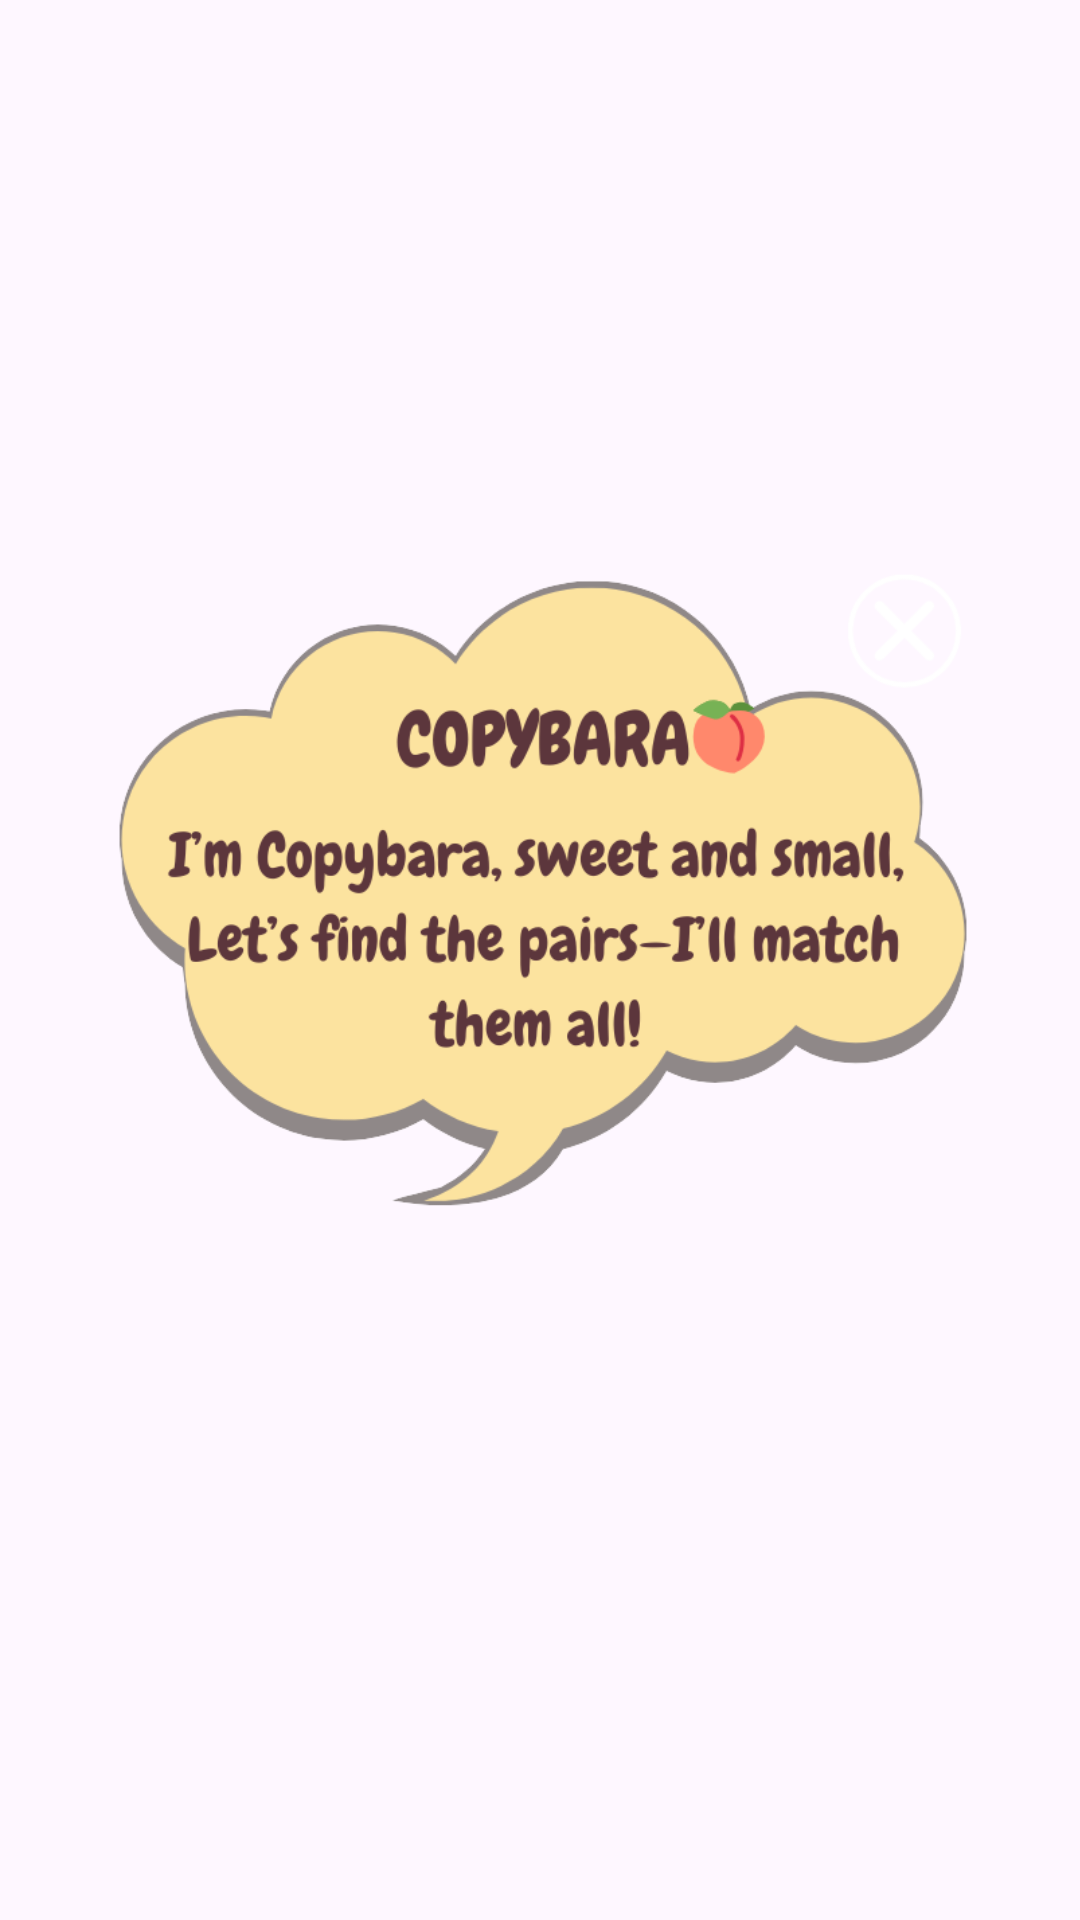

Write the Android layout XML for this screen, with the resource values it uses.
<!-- AndroidManifest.xml: application theme Theme.CapyBara -->
<!-- res/layout/popup_copybara.xml -->
<?xml version="1.0" encoding="utf-8"?>
<androidx.constraintlayout.widget.ConstraintLayout xmlns:android="http://schemas.android.com/apk/res/android"
    xmlns:app="http://schemas.android.com/apk/res-auto"
    xmlns:tools="http://schemas.android.com/tools"
    android:layout_width="match_parent"
    android:layout_height="match_parent">

    <ImageView
        android:id="@+id/imageView22"
        android:layout_width="332dp"
        android:layout_height="561dp"
        app:layout_constraintBottom_toBottomOf="parent"
        app:layout_constraintEnd_toEndOf="parent"
        app:layout_constraintHorizontal_bias="0.506"
        app:layout_constraintStart_toStartOf="parent"
        app:layout_constraintTop_toTopOf="parent"
        app:srcCompat="@drawable/copybara" />

    <Button
        android:id="@+id/btnclose"
        android:layout_width="165dp"
        android:layout_height="106dp"
        android:background="#00FFFFFF"
        app:layout_constraintBottom_toBottomOf="parent"
        app:layout_constraintEnd_toEndOf="parent"
        app:layout_constraintHorizontal_bias="0.922"
        app:layout_constraintStart_toStartOf="@id/imageView22"
        app:layout_constraintTop_toTopOf="@id/imageView22"
        app:layout_constraintVertical_bias="0.218" />
</androidx.constraintlayout.widget.ConstraintLayout>
<!-- resources referenced by this layout -->
<resources>
  <!-- drawable copybara: png bitmap (drawable, 78656 bytes) -->
  <style name="Theme.CapyBara" parent="Base.Theme.CapyBara" />
  <style name="Base.Theme.CapyBara" parent="Theme.Material3.DayNight.NoActionBar">
          
          
      </style>
</resources>
